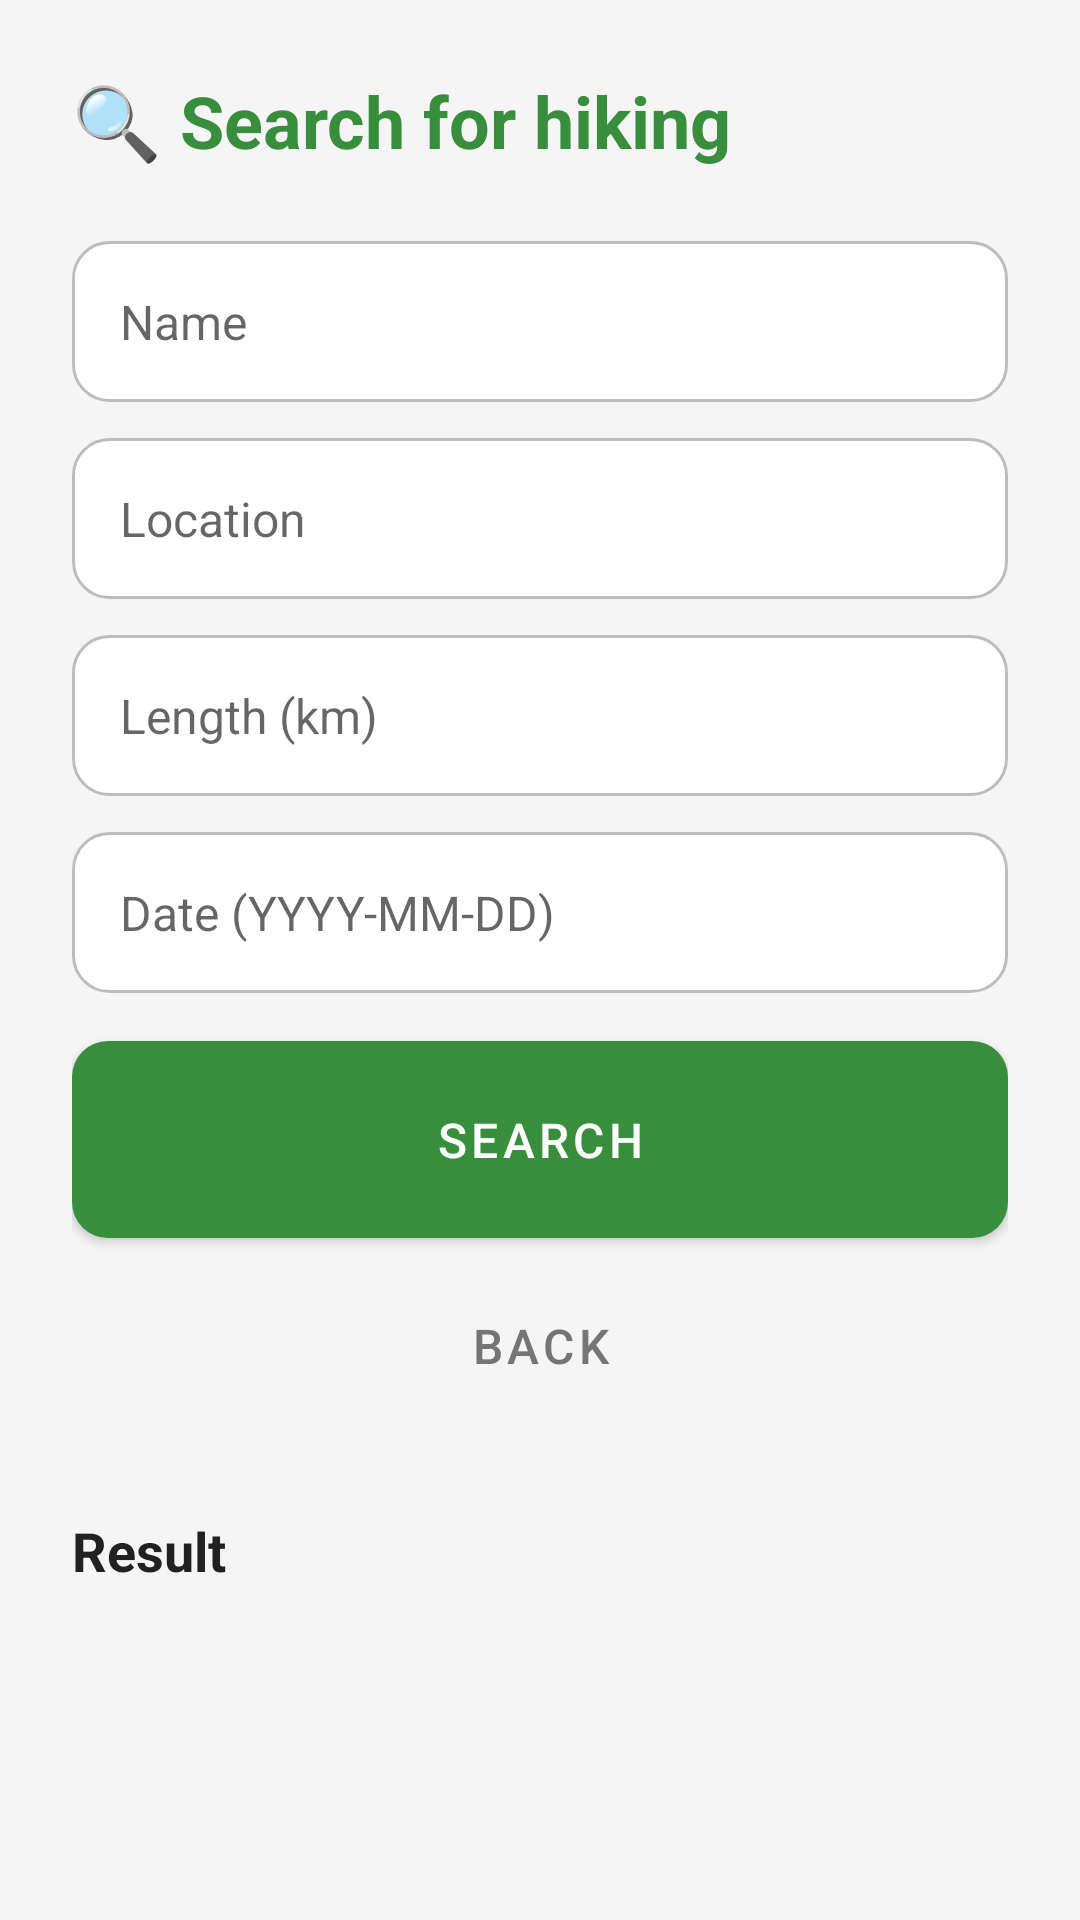

Write the Android layout XML for this screen, with the resource values it uses.
<!-- AndroidManifest.xml: application theme Theme.MHike -->
<!-- res/layout/activity_search_hike.xml -->
<ScrollView xmlns:android="http://schemas.android.com/apk/res/android"
    android:layout_width="match_parent"
    android:layout_height="match_parent"
    android:background="@color/hike_background"
    android:fillViewport="true"
    android:layout_marginTop="96dp">


    <LinearLayout
        android:orientation="vertical"
        android:layout_width="match_parent"
        android:layout_height="wrap_content"
        android:padding="24dp">

        <TextView
            android:text="🔍 Search for hiking"
            android:textSize="24sp"
            android:textStyle="bold"
            android:textColor="@color/hike_green_primary"
            android:layout_marginBottom="24dp"
            android:layout_width="match_parent"
            android:layout_height="wrap_content" />

        <EditText
            android:id="@+id/edtSearchName"
            android:hint="Name"
            android:layout_width="match_parent"
            android:layout_height="wrap_content"
            android:background="@drawable/edittext_background"
            android:padding="16dp"
            android:layout_marginBottom="12dp"/>

        <EditText
            android:id="@+id/edtSearchLocation"
            android:hint="Location"
            android:layout_width="match_parent"
            android:layout_height="wrap_content"
            android:background="@drawable/edittext_background"
            android:padding="16dp"
            android:layout_marginBottom="12dp"/>

        <EditText
            android:id="@+id/edtSearchLength"
            android:hint="Length (km)"
            android:layout_width="match_parent"
            android:layout_height="wrap_content"
            android:background="@drawable/edittext_background"
            android:padding="16dp"
            android:layout_marginBottom="12dp"/>

        <EditText
            android:id="@+id/edtSearchDate"
            android:hint="Date (YYYY-MM-DD)"
            android:layout_width="match_parent"
            android:layout_height="wrap_content"
            android:background="@drawable/edittext_background"
            android:padding="16dp"
            android:layout_marginBottom="16dp"/>

        <Button
            android:id="@+id/btnSearch"
            android:text="Search"
            android:layout_width="match_parent"
            android:layout_height="wrap_content"
            android:background="@drawable/button_primary_green"
            android:textColor="@color/white"
            android:padding="16dp"/>

        <Button
            android:id="@+id/btnBackFromSearch"
            android:layout_width="match_parent"
            android:layout_height="wrap_content"
            android:text="Back"
            style="@style/Widget.MaterialComponents.Button.TextButton"
            android:textColor="@color/text_secondary"
            android:layout_marginTop="4dp"/>

        <TextView
            android:layout_width="wrap_content"
            android:layout_height="wrap_content"
            android:text="Result"
            android:textSize="18sp"
            android:textStyle="bold"
            android:textColor="@color/text_primary"
            android:layout_marginTop="24dp"
            android:layout_marginBottom="8dp"/>

        <androidx.recyclerview.widget.RecyclerView
            android:id="@+id/recyclerSearchResults"
            android:layout_width="match_parent"
            android:layout_height="wrap_content"
            android:layout_marginTop="12dp"/>
    </LinearLayout>
</ScrollView>
<!-- resources referenced by this layout -->
<resources>
  <color name="hike_background">#F5F5F5</color>
  <color name="hike_green_primary">#388E3C</color>
  <color name="text_primary">#212121</color>
  <color name="text_secondary">#757575</color>
  <color name="white">#FFFFFFFF</color>
  <!-- drawable button_primary_green (drawable) -->
  <?xml version="1.0" encoding="utf-8"?>
  <shape xmlns:android="http://schemas.android.com/apk/res/android"
      android:shape="rectangle">
      <solid android:color="@color/hike_green_primary" />
      <corners android:radius="12dp" />
  </shape>
  <!-- drawable edittext_background (drawable) -->
  <?xml version="1.0" encoding="utf-8"?>
  <shape xmlns:android="http://schemas.android.com/apk/res/android"
      android:shape="rectangle">
      <solid android:color="@color/white" />
      <corners android:radius="12dp" />
      <stroke
          android:width="1dp"
          android:color="#BDBDBD" /> 
  </shape>
  <style name="Theme.MHike" parent="Theme.MaterialComponents.DayNight.DarkActionBar">
  
          <item name="colorPrimary">@color/hike_green_primary</item>
          <item name="colorPrimaryVariant">@color/hike_green_dark</item>
          <item name="colorOnPrimary">@color/white</item>
  
          <item name="colorSecondary">@color/hike_accent_orange</item>
          <item name="colorSecondaryVariant">@color/hike_accent_orange</item>
          <item name="colorOnSecondary">@color/black</item>
  
          <item name="android:statusBarColor">?attr/colorPrimaryVariant</item>
  
          <item name="android:windowBackground">@color/hike_background</item>
  
          <item name="android:layout_width">wrap_content</item>
          <item name="android:layout_height">wrap_content</item>
          <item name="android:textSize">16sp</item>
          <item name="android:textColor">@color/text_secondary</item>
          <item name="android:layout_marginBottom">8dp</item>
          <item name="android:layout_gravity">fill_horizontal</item>
  
  </style>
  <color name="hike_green_dark">#2E7D32</color>
  <color name="hike_accent_orange">#FF9800</color>
  <color name="black">#FF000000</color>
</resources>
